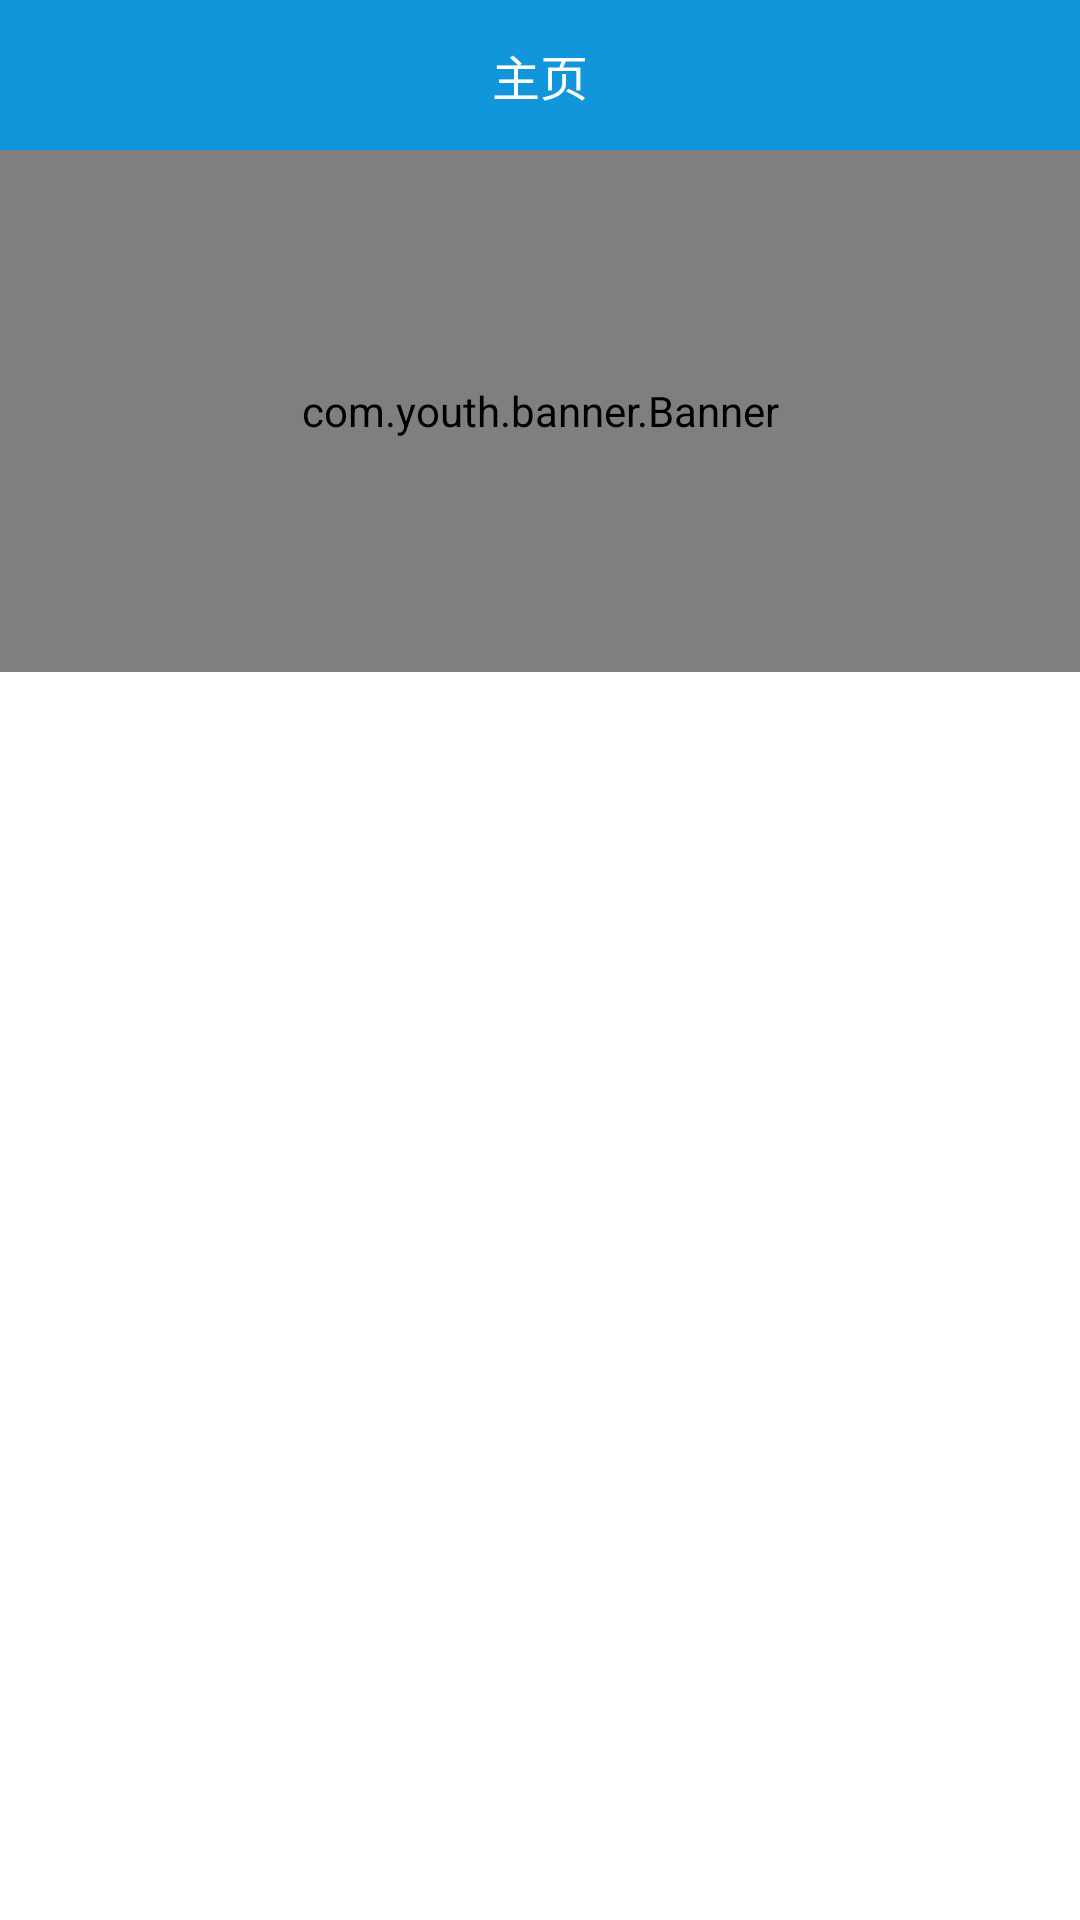

Android layout source for this screen:
<!-- AndroidManifest.xml: application theme Theme.ZYY_SendWater -->
<!-- res/layout/fragment_home.xml -->
<?xml version="1.0" encoding="utf-8"?>
<layout xmlns:android="http://schemas.android.com/apk/res/android"
    xmlns:app="http://schemas.android.com/apk/res-auto">
    <androidx.constraintlayout.widget.ConstraintLayout
        android:layout_width="match_parent"
        android:layout_height="match_parent"
        android:orientation="vertical">


        <FrameLayout
            android:id="@+id/frameLayout"
            android:layout_width="match_parent"
            android:layout_height="50dp"
            android:background="@color/blue"
            app:layout_constraintEnd_toEndOf="parent"
            app:layout_constraintStart_toStartOf="parent"
            app:layout_constraintTop_toTopOf="parent">

            <TextView
                android:layout_width="match_parent"
                android:layout_height="match_parent"
                android:text="@string/menu_home"
                android:textColor="@color/white"
                android:gravity="center"
                android:textSize="16sp"/>

        </FrameLayout>

        <androidx.constraintlayout.widget.Guideline
            android:id="@+id/guidelinebanner"
            android:layout_width="wrap_content"
            android:layout_height="wrap_content"
            android:orientation="horizontal"
            app:layout_constraintGuide_percent="0.35" />

        <com.youth.banner.Banner
            android:layout_width="0dp"
            android:layout_height="0dp"
            android:id="@+id/home_banner"
            android:layout_margin="@dimen/dp_10"
            app:layout_constraintBottom_toTopOf="@+id/guidelinebanner"
            app:layout_constraintEnd_toEndOf="parent"
            app:layout_constraintStart_toStartOf="parent"
            app:layout_constraintTop_toBottomOf="@+id/frameLayout" />

        <androidx.recyclerview.widget.RecyclerView
            android:id="@+id/rv_home_icon"
            android:layout_width="wrap_content"
            android:layout_marginLeft="@dimen/dp_10"
            app:layoutDescription="@dimen/dp_10"
            android:layout_marginRight="@dimen/dp_10"
            android:layout_height="wrap_content"
            app:layout_constraintEnd_toEndOf="parent"
            app:layout_constraintStart_toStartOf="parent"
            app:layout_constraintTop_toTopOf="@+id/guidelinebanner" />

    </androidx.constraintlayout.widget.ConstraintLayout>
</layout>
<!-- resources referenced by this layout -->
<resources>
  <color name="blue">#1296db</color>
  <color name="white">#FFFFFFFF</color>
  <string name="menu_home">主页</string>
  <style name="Theme.ZYY_SendWater" parent="Theme.MaterialComponents.DayNight.DarkActionBar">
          
          <item name="colorPrimary">@color/blue</item>
          <item name="colorPrimaryVariant">@color/blue</item>
          <item name="colorOnPrimary">@color/white</item>
          
          <item name="colorSecondary">@color/blue</item>
          <item name="colorSecondaryVariant">@color/teal_700</item>
          <item name="colorOnSecondary">@color/black</item>
          
          <item name="android:statusBarColor" tools:targetApi="l">?attr/colorPrimaryVariant</item>
          
          <item name="windowNoTitle">true</item>
          <item name="android:textColor">@color/black</item>
  
  
  
  
  
      </style>
  <color name="teal_700">#FF018786</color>
  <color name="black">#FF000000</color>
</resources>
